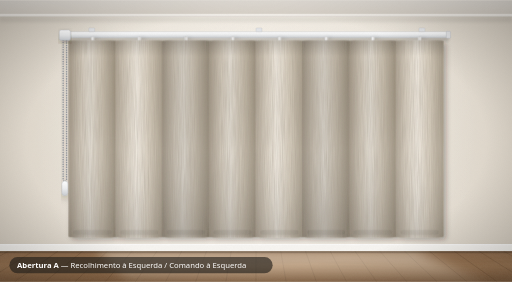
t = 0.00 s
t = 0.58 s: frame unchanged from t = 0.00 s, image omitted
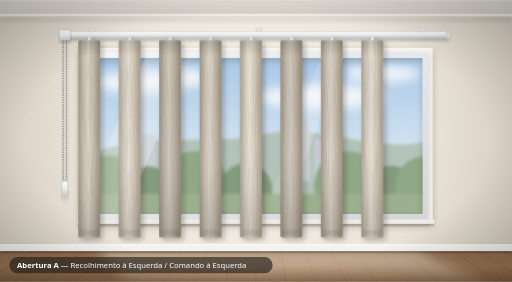
t = 1.27 s
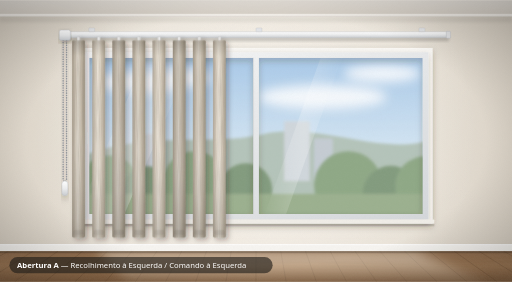
t = 1.78 s
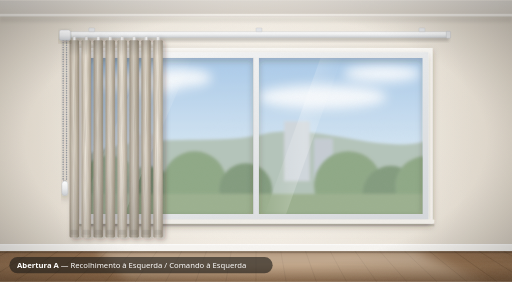
t = 2.29 s
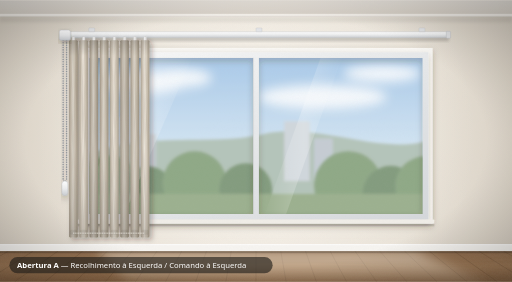
t = 2.90 s

The animated SVG that drew these frames (rendered in a browser with its animation timeline set to each time). Animation: 18 SMIL elements (animate=2,animateTransform=16); one cycle of 2.90 s.

<?xml version="1.0" encoding="UTF-8"?>
<svg xmlns="http://www.w3.org/2000/svg" viewBox="0 0 1200 660" width="1200" height="660" role="img" aria-label="Abertura A: Recolhimento à Esquerda / Comando à Esquerda">
<defs>
  <radialGradient id="parede" cx="600" cy="318" r="760" gradientUnits="userSpaceOnUse">
    <stop offset="0" stop-color="#F6F1EA"/><stop offset=".55" stop-color="#E8E1D6"/><stop offset="1" stop-color="#CFC6B8"/>
  </radialGradient>
  <linearGradient id="teto" x1="0" y1="0" x2="0" y2="1">
    <stop offset="0" stop-color="#E6E1DA"/><stop offset="1" stop-color="#D3CCC2"/>
  </linearGradient>
  <linearGradient id="piso" x1="0" y1="0" x2="0" y2="1">
    <stop offset="0" stop-color="#8E6A4B"/><stop offset=".5" stop-color="#9F7854"/><stop offset="1" stop-color="#7A5739"/>
  </linearGradient>
  <linearGradient id="luzPiso" x1="0" y1="0" x2="0" y2="1">
    <stop offset="0" stop-color="#FFF6E6" stop-opacity=".55"/><stop offset="1" stop-color="#FFF6E6" stop-opacity=".12"/>
  </linearGradient>
  <linearGradient id="ceu" x1="0" y1="0" x2="0" y2="1">
    <stop offset="0" stop-color="#8DB8E2"/><stop offset=".6" stop-color="#C9DFF0"/><stop offset="1" stop-color="#E9F1F4"/>
  </linearGradient>
  <linearGradient id="aluminio" x1="0" y1="0" x2="0" y2="1">
    <stop offset="0" stop-color="#FFFFFF"/><stop offset=".5" stop-color="#ECEDEE"/><stop offset="1" stop-color="#C9CCD0"/>
  </linearGradient>
  <linearGradient id="caixilho" x1="0" y1="0" x2="1" y2="1">
    <stop offset="0" stop-color="#FAFAFA"/><stop offset="1" stop-color="#D5D8DB"/>
  </linearGradient>
  <linearGradient id="lamina" x1="0" y1="0" x2="1" y2="0">
    <stop offset="0" stop-color="#A89C8A"/><stop offset=".25" stop-color="#D9CFBF"/>
    <stop offset=".45" stop-color="#EEE7DB"/><stop offset=".7" stop-color="#D3C8B6"/><stop offset="1" stop-color="#9F937F"/>
  </linearGradient>
  <linearGradient id="laminaAltura" x1="0" y1="0" x2="0" y2="1">
    <stop offset="0" stop-color="#000" stop-opacity=".18"/><stop offset=".08" stop-color="#000" stop-opacity="0"/>
    <stop offset=".55" stop-color="#FFF" stop-opacity=".06"/><stop offset="1" stop-color="#000" stop-opacity=".16"/>
  </linearGradient>
  <linearGradient id="reflexo" x1="0" y1="0" x2="1" y2="0">
    <stop offset="0" stop-color="#FFF" stop-opacity="0"/><stop offset=".5" stop-color="#FFF" stop-opacity=".35"/><stop offset="1" stop-color="#FFF" stop-opacity="0"/>
  </linearGradient>
  <radialGradient id="vinheta" cx=".5" cy=".5" r=".75">
    <stop offset=".6" stop-color="#000" stop-opacity="0"/><stop offset="1" stop-color="#000" stop-opacity=".28"/>
  </radialGradient>
  <radialGradient id="brilhoJanela" cx="600" cy="318" r="520" gradientUnits="userSpaceOnUse">
    <stop offset="0" stop-color="#FFFBF2" stop-opacity=".55"/><stop offset="1" stop-color="#FFFBF2" stop-opacity="0"/>
  </radialGradient>
  <clipPath id="vaos">
    <rect x="209" y="135" width="384.5" height="366"/>
    <rect x="606.5" y="135" width="384.5" height="366"/>
  </clipPath>
  <clipPath id="pisoClip"><rect x="0" y="588" width="1200" height="72"/></clipPath>
  <filter id="desfoque4" x="-10%" y="-30%" width="120%" height="160%"><feGaussianBlur stdDeviation="4"/></filter>
  <filter id="desfoque2"><feGaussianBlur stdDeviation="1.6"/></filter>
  <filter id="desfoque12" x="-20%" y="-50%" width="140%" height="200%"><feGaussianBlur stdDeviation="12"/></filter>
  <filter id="sombra" x="-10%" y="-20%" width="120%" height="150%">
    <feDropShadow dx="0" dy="7" stdDeviation="8" flood-color="#3A2E22" flood-opacity=".28"/>
  </filter>
  <filter id="sombraLaminas" x="-10%" y="-5%" width="125%" height="115%">
    <feDropShadow dx="6" dy="5" stdDeviation="6" flood-color="#2E2418" flood-opacity=".32"/>
  </filter>
  <filter id="tecido" x="0" y="0" width="100%" height="100%">
    <feTurbulence type="fractalNoise" baseFrequency="0.9 0.015" numOctaves="2" seed="4" result="n"/>
    <feColorMatrix in="n" type="matrix" values="0 0 0 0 .35  0 0 0 0 .30  0 0 0 0 .24  0 0 0 .55 -.12" result="nc"/>
    <feComposite in="nc" in2="SourceGraphic" operator="in" result="t"/>
    <feMerge><feMergeNode in="SourceGraphic"/><feMergeNode in="t"/></feMerge>
  </filter>
  <filter id="grao" x="0" y="0" width="100%" height="100%">
    <feTurbulence type="fractalNoise" baseFrequency=".85" numOctaves="2" seed="9"/>
    <feColorMatrix type="matrix" values="0 0 0 0 .5  0 0 0 0 .5  0 0 0 0 .5  0 0 0 .07 0"/>
  </filter>
  <filter id="veios" x="0" y="0" width="100%" height="100%">
    <feTurbulence type="fractalNoise" baseFrequency="0.004 0.18" numOctaves="3" seed="2"/>
    <feColorMatrix type="matrix" values="0 0 0 0 .25  0 0 0 0 .14  0 0 0 0 .06  0 0 0 .5 -.1"/>
  </filter>
</defs>
  <rect width="1200" height="660" fill="url(#parede)"/>
  <rect width="1200" height="660" fill="url(#brilhoJanela)"/>
  <rect width="1200" height="38" fill="url(#teto)"/>
  <rect y="32" width="1200" height="6" fill="#F3EFE9"/>
  <rect y="38" width="1200" height="14" fill="#000" opacity=".06" filter="url(#desfoque4)"/>
  <rect y="588" width="1200" height="72" fill="url(#piso)"/>
  <rect y="588" width="1200" height="72" filter="url(#veios)"/>
  <g clip-path="url(#pisoClip)" stroke="#3E2817" stroke-opacity=".28" stroke-width="1.4"><line x1="-328" y1="588" x2="-531.7" y2="660"/><line x1="-270" y1="588" x2="-461" y2="660"/><line x1="-212" y1="588" x2="-390.2" y2="660"/><line x1="-154" y1="588" x2="-319.5" y2="660"/><line x1="-96" y1="588" x2="-248.8" y2="660"/><line x1="-38" y1="588" x2="-178" y2="660"/><line x1="20" y1="588" x2="-107.3" y2="660"/><line x1="78" y1="588" x2="-36.6" y2="660"/><line x1="136" y1="588" x2="34.1" y2="660"/><line x1="194" y1="588" x2="104.9" y2="660"/><line x1="252" y1="588" x2="175.6" y2="660"/><line x1="310" y1="588" x2="246.3" y2="660"/><line x1="368" y1="588" x2="317.1" y2="660"/><line x1="426" y1="588" x2="387.8" y2="660"/><line x1="484" y1="588" x2="458.5" y2="660"/><line x1="542" y1="588" x2="529.3" y2="660"/><line x1="600" y1="588" x2="600" y2="660"/><line x1="658" y1="588" x2="670.7" y2="660"/><line x1="716" y1="588" x2="741.5" y2="660"/><line x1="774" y1="588" x2="812.2" y2="660"/><line x1="832" y1="588" x2="882.9" y2="660"/><line x1="890" y1="588" x2="953.7" y2="660"/><line x1="948" y1="588" x2="1024.4" y2="660"/><line x1="1006" y1="588" x2="1095.1" y2="660"/><line x1="1064" y1="588" x2="1165.9" y2="660"/><line x1="1122" y1="588" x2="1236.6" y2="660"/><line x1="1180" y1="588" x2="1307.3" y2="660"/><line x1="1238" y1="588" x2="1378" y2="660"/><line x1="1296" y1="588" x2="1448.8" y2="660"/><line x1="1354" y1="588" x2="1519.5" y2="660"/><line x1="1412" y1="588" x2="1590.2" y2="660"/><line x1="1470" y1="588" x2="1661" y2="660"/><line x1="1528" y1="588" x2="1731.7" y2="660"/></g>
  <polygon points="226,588 974,588 1144,660 306,660" fill="url(#luzPiso)" filter="url(#desfoque12)"/>
  <rect y="572" width="1200" height="16" fill="#F7F5F1"/>
  <rect y="572" width="1200" height="2" fill="#FFFFFF"/>
  <rect y="588" width="1200" height="5" fill="#000" opacity=".22" filter="url(#desfoque2)"/>
  <rect x="186" y="112" width="828" height="412" fill="#FBF9F5" filter="url(#sombra)"/>
  <g clip-path="url(#vaos)">
    <rect x="196" y="122" width="808" height="392" fill="url(#ceu)"/>
    <g fill="#FFFFFF" opacity=".85" filter="url(#desfoque12)">
      <ellipse cx="336" cy="192" rx="110" ry="26"/><ellipse cx="426" cy="182" rx="70" ry="22"/>
      <ellipse cx="756" cy="227" rx="150" ry="28"/><ellipse cx="896" cy="172" rx="90" ry="20"/>
    </g>
    <path d="M196 364 C356 304 496 344 616 314 S896 364 1004 329 V514 H196 Z" fill="#9FB3A6" filter="url(#desfoque4)"/>
    <g filter="url(#desfoque4)">
      <rect x="666" y="284" width="60" height="140" fill="#C3CBD2"/>
      <rect x="736" y="324" width="44" height="100" fill="#B4BEC7"/>
      <rect x="316" y="314" width="50" height="110" fill="#BAC3CB"/>
    </g>
    <g filter="url(#desfoque4)">
      <circle cx="256" cy="434" r="70" fill="#6E8F64"/><circle cx="346" cy="449" r="60" fill="#5F7F58"/><circle cx="456" cy="429" r="75" fill="#6E8F64"/><circle cx="576" cy="444" r="62" fill="#5F7F58"/><circle cx="816" cy="434" r="80" fill="#6E8F64"/><circle cx="916" cy="454" r="66" fill="#5F7F58"/><circle cx="996" cy="436" r="70" fill="#6E8F64"/>
      <rect x="196" y="454" width="808" height="60" fill="#7F9A6E"/>
    </g>
    <rect x="196" y="122" width="808" height="392" fill="#FFFFFF" opacity=".22"/>
    <polygon points="346,122 456,122 286,514 176,514" fill="url(#reflexo)"/>
    <polygon points="756,122 806,122 666,514 616,514" fill="url(#reflexo)" opacity=".7"/>
  </g>
  <g filter="url(#sombra)">
    <path fill-rule="evenodd" fill="url(#caixilho)" d="M196 122 h808 v392 h-808 Z
      M209 135 h384.5 v366 h-384.5 Z
      M606.5 135 h384.5 v366 h-384.5 Z"/>
  </g>
  <rect x="593.5" y="135" width="2" height="366" fill="#000" opacity=".08"/>
  <rect x="182" y="514" width="836" height="10" rx="2" fill="#F1EEE8"/>
  <rect x="182" y="524" width="836" height="6" fill="#000" opacity=".12" filter="url(#desfoque2)"/>
  <rect x="148" y="86" width="904" height="10" fill="#000" opacity=".18" filter="url(#desfoque4)"/>
  <rect x="148" y="74" width="904" height="14" rx="3" fill="url(#aluminio)" stroke="#B8BBBF" stroke-width=".8"/>
  <rect x="144" y="73" width="10" height="16" rx="2" fill="#E2E3E5" stroke="#B0B3B7" stroke-width=".8"/>
  <rect x="1046" y="73" width="10" height="16" rx="2" fill="#E2E3E5" stroke="#B0B3B7" stroke-width=".8"/>
  <rect x="208" y="65" width="14" height="9" rx="1.5" fill="#E4E5E7" stroke="#B5B8BC" stroke-width=".6"/><rect x="600" y="65" width="14" height="9" rx="1.5" fill="#E4E5E7" stroke="#B5B8BC" stroke-width=".6"/><rect x="982" y="65" width="14" height="9" rx="1.5" fill="#E4E5E7" stroke="#B5B8BC" stroke-width=".6"/>
  <g filter="url(#sombraLaminas)"><g filter="url(#tecido)">
    <g transform="translate(216.8 0)"><animateTransform attributeName="transform" type="translate" values="216.8 0;216.8 0;172 0" keyTimes="0;0.15;1" calcMode="spline" keySplines="0 0 1 1;.45 0 .25 1" begin="0.4s" dur="2.4s" fill="freeze"/>
      <rect x="-3" y="85" width="6" height="12" rx="1.5" fill="#F4F4F4" stroke="#BDBFC2" stroke-width=".6"/>
      <g transform="scale(5.6 1)"><animateTransform attributeName="transform" type="scale" values="5.6 1;5.6 1;1 1" keyTimes="0;0.15;1" calcMode="spline" keySplines="0 0 1 1;.15 .6 .3 1" begin="0.4s" dur="2.4s" fill="freeze"/>
      <rect x="-10" y="94" width="20" height="462" rx="2.5" fill="url(#lamina)"/>
      <rect x="-10" y="94" width="20" height="462" rx="2.5" fill="url(#laminaAltura)"/>
      <rect x="-10" y="94" width="20" height="462" rx="2.5" fill="#000" opacity="0.05"/>
      <rect x="-8" y="538" width="16" height="12" rx="3" fill="#000" opacity=".07"/>
      </g></g>
    <g transform="translate(326.3 0)"><animateTransform attributeName="transform" type="translate" values="326.3 0;326.3 0;196 0" keyTimes="0;0.15;1" calcMode="spline" keySplines="0 0 1 1;.45 0 .25 1" begin="0.4s" dur="2.4s" fill="freeze"/>
      <rect x="-3" y="85" width="6" height="12" rx="1.5" fill="#F4F4F4" stroke="#BDBFC2" stroke-width=".6"/>
      <g transform="scale(5.6 1)"><animateTransform attributeName="transform" type="scale" values="5.6 1;5.6 1;1 1" keyTimes="0;0.15;1" calcMode="spline" keySplines="0 0 1 1;.15 .6 .3 1" begin="0.4s" dur="2.4s" fill="freeze"/>
      <rect x="-10" y="94" width="20" height="462" rx="2.5" fill="url(#lamina)"/>
      <rect x="-10" y="94" width="20" height="462" rx="2.5" fill="url(#laminaAltura)"/>
      <rect x="-10" y="94" width="20" height="462" rx="2.5" fill="#FFF" opacity="0.07"/>
      <rect x="-8" y="538" width="16" height="12" rx="3" fill="#000" opacity=".07"/>
      </g></g>
    <g transform="translate(435.8 0)"><animateTransform attributeName="transform" type="translate" values="435.8 0;435.8 0;220 0" keyTimes="0;0.15;1" calcMode="spline" keySplines="0 0 1 1;.45 0 .25 1" begin="0.4s" dur="2.4s" fill="freeze"/>
      <rect x="-3" y="85" width="6" height="12" rx="1.5" fill="#F4F4F4" stroke="#BDBFC2" stroke-width=".6"/>
      <g transform="scale(5.6 1)"><animateTransform attributeName="transform" type="scale" values="5.6 1;5.6 1;1 1" keyTimes="0;0.15;1" calcMode="spline" keySplines="0 0 1 1;.15 .6 .3 1" begin="0.4s" dur="2.4s" fill="freeze"/>
      <rect x="-10" y="94" width="20" height="462" rx="2.5" fill="url(#lamina)"/>
      <rect x="-10" y="94" width="20" height="462" rx="2.5" fill="url(#laminaAltura)"/>
      <rect x="-10" y="94" width="20" height="462" rx="2.5" fill="#000" opacity="0.1"/>
      <rect x="-8" y="538" width="16" height="12" rx="3" fill="#000" opacity=".07"/>
      </g></g>
    <g transform="translate(545.3 0)"><animateTransform attributeName="transform" type="translate" values="545.3 0;545.3 0;244 0" keyTimes="0;0.15;1" calcMode="spline" keySplines="0 0 1 1;.45 0 .25 1" begin="0.4s" dur="2.4s" fill="freeze"/>
      <rect x="-3" y="85" width="6" height="12" rx="1.5" fill="#F4F4F4" stroke="#BDBFC2" stroke-width=".6"/>
      <g transform="scale(5.6 1)"><animateTransform attributeName="transform" type="scale" values="5.6 1;5.6 1;1 1" keyTimes="0;0.15;1" calcMode="spline" keySplines="0 0 1 1;.15 .6 .3 1" begin="0.4s" dur="2.4s" fill="freeze"/>
      <rect x="-10" y="94" width="20" height="462" rx="2.5" fill="url(#lamina)"/>
      <rect x="-10" y="94" width="20" height="462" rx="2.5" fill="url(#laminaAltura)"/>
      <rect x="-10" y="94" width="20" height="462" rx="2.5" fill="#000" opacity="0.05"/>
      <rect x="-8" y="538" width="16" height="12" rx="3" fill="#000" opacity=".07"/>
      </g></g>
    <g transform="translate(654.8 0)"><animateTransform attributeName="transform" type="translate" values="654.8 0;654.8 0;268 0" keyTimes="0;0.15;1" calcMode="spline" keySplines="0 0 1 1;.45 0 .25 1" begin="0.4s" dur="2.4s" fill="freeze"/>
      <rect x="-3" y="85" width="6" height="12" rx="1.5" fill="#F4F4F4" stroke="#BDBFC2" stroke-width=".6"/>
      <g transform="scale(5.6 1)"><animateTransform attributeName="transform" type="scale" values="5.6 1;5.6 1;1 1" keyTimes="0;0.15;1" calcMode="spline" keySplines="0 0 1 1;.15 .6 .3 1" begin="0.4s" dur="2.4s" fill="freeze"/>
      <rect x="-10" y="94" width="20" height="462" rx="2.5" fill="url(#lamina)"/>
      <rect x="-10" y="94" width="20" height="462" rx="2.5" fill="url(#laminaAltura)"/>
      <rect x="-10" y="94" width="20" height="462" rx="2.5" fill="#FFF" opacity="0.07"/>
      <rect x="-8" y="538" width="16" height="12" rx="3" fill="#000" opacity=".07"/>
      </g></g>
    <g transform="translate(764.3 0)"><animateTransform attributeName="transform" type="translate" values="764.3 0;764.3 0;292 0" keyTimes="0;0.15;1" calcMode="spline" keySplines="0 0 1 1;.45 0 .25 1" begin="0.4s" dur="2.4s" fill="freeze"/>
      <rect x="-3" y="85" width="6" height="12" rx="1.5" fill="#F4F4F4" stroke="#BDBFC2" stroke-width=".6"/>
      <g transform="scale(5.6 1)"><animateTransform attributeName="transform" type="scale" values="5.6 1;5.6 1;1 1" keyTimes="0;0.15;1" calcMode="spline" keySplines="0 0 1 1;.15 .6 .3 1" begin="0.4s" dur="2.4s" fill="freeze"/>
      <rect x="-10" y="94" width="20" height="462" rx="2.5" fill="url(#lamina)"/>
      <rect x="-10" y="94" width="20" height="462" rx="2.5" fill="url(#laminaAltura)"/>
      <rect x="-10" y="94" width="20" height="462" rx="2.5" fill="#000" opacity="0.1"/>
      <rect x="-8" y="538" width="16" height="12" rx="3" fill="#000" opacity=".07"/>
      </g></g>
    <g transform="translate(873.8 0)"><animateTransform attributeName="transform" type="translate" values="873.8 0;873.8 0;316 0" keyTimes="0;0.15;1" calcMode="spline" keySplines="0 0 1 1;.45 0 .25 1" begin="0.4s" dur="2.4s" fill="freeze"/>
      <rect x="-3" y="85" width="6" height="12" rx="1.5" fill="#F4F4F4" stroke="#BDBFC2" stroke-width=".6"/>
      <g transform="scale(5.6 1)"><animateTransform attributeName="transform" type="scale" values="5.6 1;5.6 1;1 1" keyTimes="0;0.15;1" calcMode="spline" keySplines="0 0 1 1;.15 .6 .3 1" begin="0.4s" dur="2.4s" fill="freeze"/>
      <rect x="-10" y="94" width="20" height="462" rx="2.5" fill="url(#lamina)"/>
      <rect x="-10" y="94" width="20" height="462" rx="2.5" fill="url(#laminaAltura)"/>
      <rect x="-10" y="94" width="20" height="462" rx="2.5" fill="#000" opacity="0.05"/>
      <rect x="-8" y="538" width="16" height="12" rx="3" fill="#000" opacity=".07"/>
      </g></g>
    <g transform="translate(983.3 0)"><animateTransform attributeName="transform" type="translate" values="983.3 0;983.3 0;340 0" keyTimes="0;0.15;1" calcMode="spline" keySplines="0 0 1 1;.45 0 .25 1" begin="0.4s" dur="2.4s" fill="freeze"/>
      <rect x="-3" y="85" width="6" height="12" rx="1.5" fill="#F4F4F4" stroke="#BDBFC2" stroke-width=".6"/>
      <g transform="scale(5.6 1)"><animateTransform attributeName="transform" type="scale" values="5.6 1;5.6 1;1 1" keyTimes="0;0.15;1" calcMode="spline" keySplines="0 0 1 1;.15 .6 .3 1" begin="0.4s" dur="2.4s" fill="freeze"/>
      <rect x="-10" y="94" width="20" height="462" rx="2.5" fill="url(#lamina)"/>
      <rect x="-10" y="94" width="20" height="462" rx="2.5" fill="url(#laminaAltura)"/>
      <rect x="-10" y="94" width="20" height="462" rx="2.5" fill="#FFF" opacity="0.07"/>
      <rect x="-8" y="538" width="16" height="12" rx="3" fill="#000" opacity=".07"/>
      </g></g>
  </g></g>
  <g opacity="0"><animate attributeName="opacity" from="0" to="1" begin="2.6s" dur=".3s" fill="freeze"/><line x1="172" y1="546" x2="340" y2="546" stroke="#E8E4DC" stroke-width="2" stroke-dasharray="1 3" stroke-linecap="round"/></g>
  <g filter="url(#sombra)">
    <path d="M148 88 V420 Q152 432 156 420 V88" stroke="#8F9398" stroke-dasharray="0.1 5.5" stroke-linecap="round" stroke-width="3.6" fill="none"><animate attributeName="stroke-dashoffset" values="0;0;-90" keyTimes="0;0.15;1" begin="0.4s" dur="2.4s" fill="freeze"/></path>
    <path d="M148 88 V420 Q152 432 156 420 V88" stroke="#9A9DA1" stroke-width=".6" fill="none" opacity=".6"/>
    <rect x="145" y="424" width="14" height="34" rx="7" fill="url(#aluminio)" stroke="#B5B8BC" stroke-width=".8"/>
  </g>
  <rect x="139" y="70" width="26" height="24" rx="4" fill="url(#aluminio)" stroke="#B0B3B7" stroke-width=".8" filter="url(#sombra)"/>
  <rect width="1200" height="660" fill="url(#vinheta)"/>
  <rect width="1200" height="660" filter="url(#grao)"/>
  <g>
    <rect x="22" y="602" width="617" height="38" rx="19" fill="#1C1A17" fill-opacity=".62"/>
    <text x="40" y="627" font-family="Segoe UI, Helvetica, Arial, sans-serif" font-size="18" fill="#FFFFFF"><tspan font-weight="700">Abertura A</tspan> — Recolhimento à Esquerda / Comando à Esquerda</text>
  </g>
</svg>
